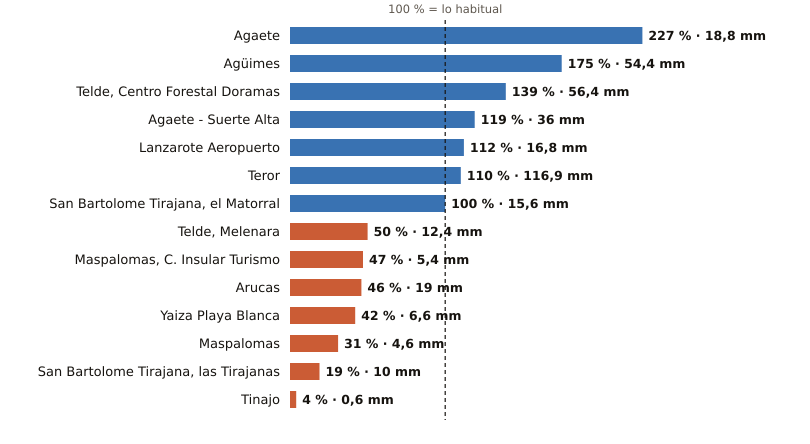

The file beside this chart, header and first rows:
estacion, provincia, indicativo, mm_otono, referencia_mm, pct, periodo_referencia, hasta, hora
Agaete, Las Palmas, C619X, 18.8, 8.3, 227, 2009-2025, 2026-11-02, 16
Agüimes, Las Palmas, C648C, 54.4, 31.0, 175, 2009-2025, 2026-11-02, 15
Telde, Centro Forestal Doramas, Las Palmas, C648N, 56.4, 40.7, 139, 1991-2020, 2026-11-02, 16
Agaete - Suerte Alta, Las Palmas, C668V, 36.0, 30.3, 119, 1991-2025, 2026-11-02, 15
Lanzarote Aeropuerto, Las Palmas, C029O, 16.8, 15.0, 112, 1991-2020, 2026-11-02, 16
Teror, Las Palmas, C656V, 116.9, 106.3, 110, 1993-2025, 2026-11-02, 15
San Bartolome Tirajana, el Matorral, Las Palmas, C639U, 15.6, 15.6, 100, 1991-2020, 2026-11-02, 16
Telde, Melenara, Las Palmas, C649R, 12.4, 24.8, 50, 2009-2025, 2026-11-02, 16
Maspalomas, C. Insular Turismo, Las Palmas, C639M, 5.4, 11.4, 47, 1991-2020, 2026-11-02, 16
Arucas, Las Palmas, C669B, 19.0, 41.5, 46, 2009-2025, 2026-11-02, 15
Yaiza Playa Blanca, Las Palmas, C019V, 6.6, 15.7, 42, 1991-2020, 2026-11-02, 15
Maspalomas, Las Palmas, C689E, 4.6, 14.8, 31, 1991-2020, 2026-11-02, 16
San Bartolome Tirajana, las Tirajanas, Las Palmas, C635B, 10.0, 51.7, 19, 2009-2025, 2026-11-02, 16
Tinajo, Las Palmas, C048W, 0.6, 15.4, 4, 2010-2025, 2026-11-02, 15
